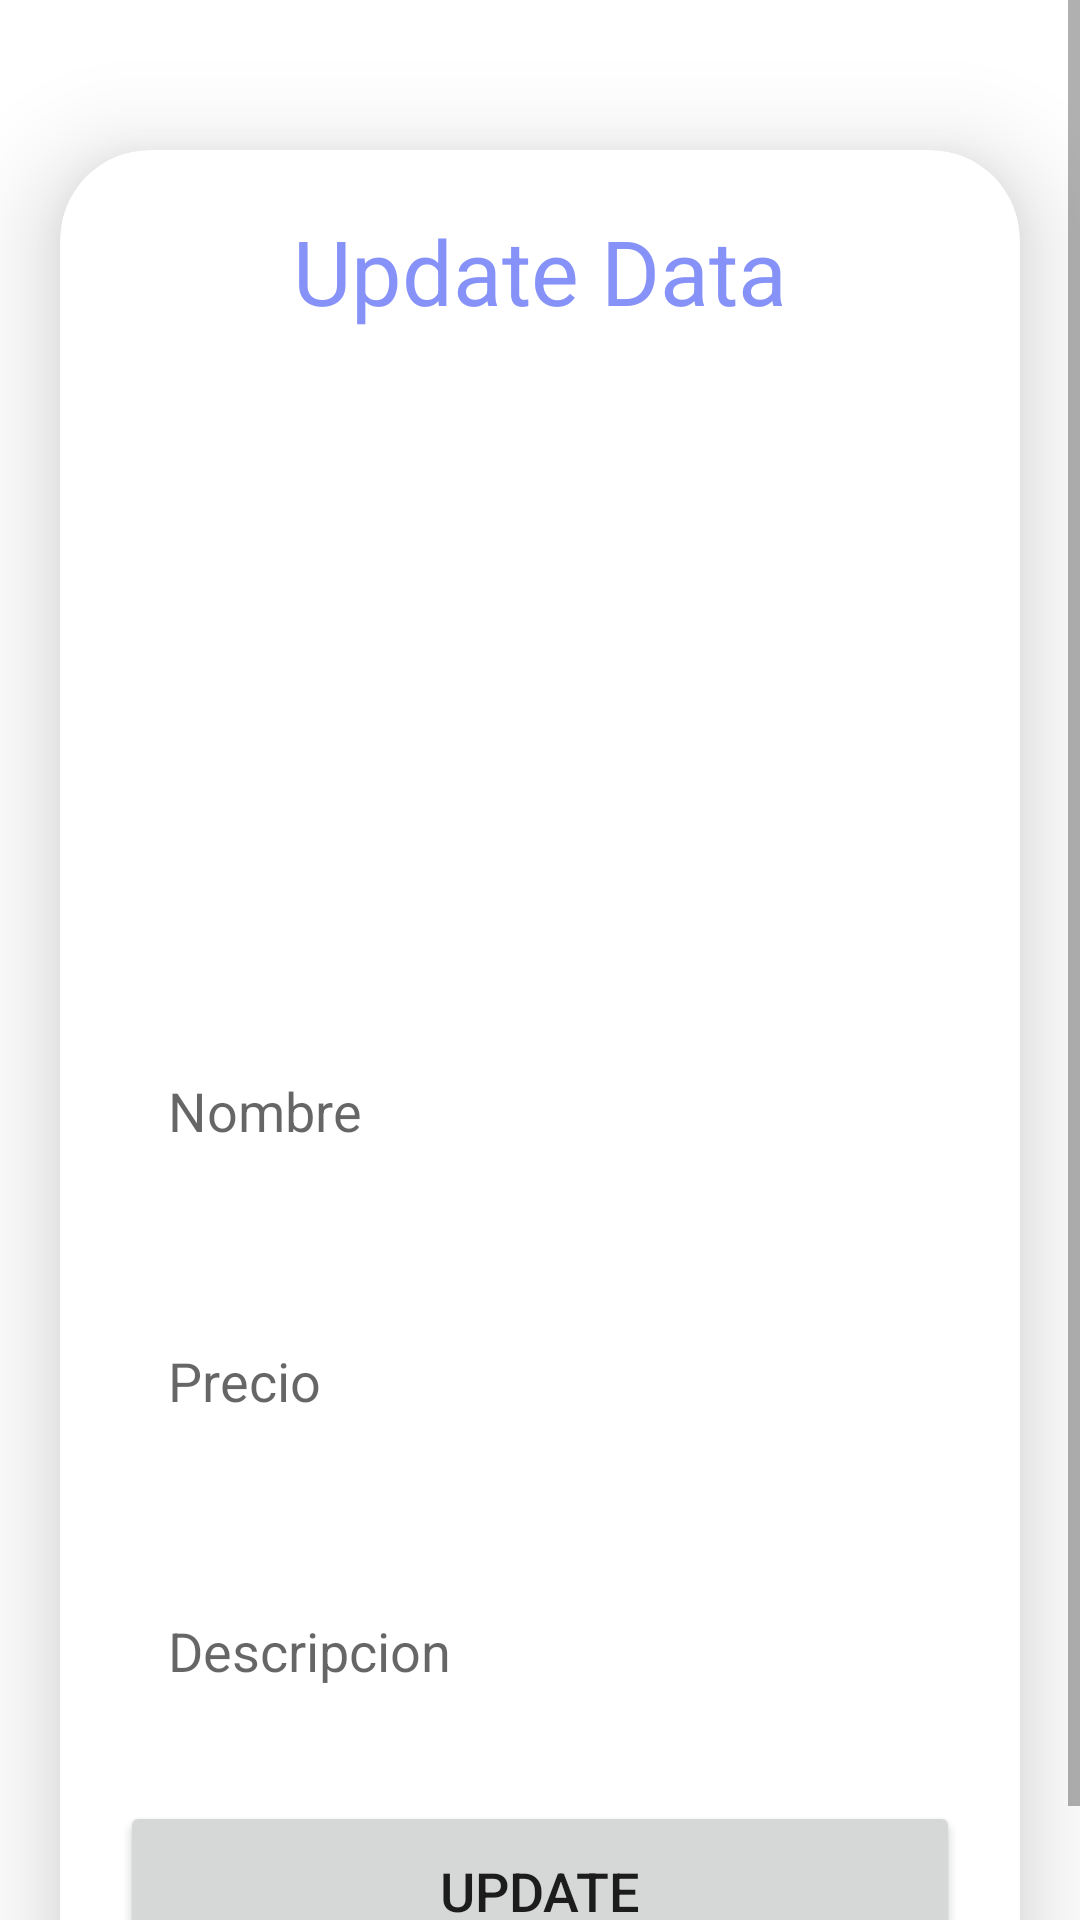

Produce the Android XML layout that renders to this screen, including the resource entries it uses.
<!-- AndroidManifest.xml: application theme Theme.Proyecto_final -->
<!-- res/layout/activity_update.xml -->
<?xml version="1.0" encoding="utf-8"?>
<ScrollView
    xmlns:android="http://schemas.android.com/apk/res/android"
    xmlns:app="http://schemas.android.com/apk/res-auto"
    xmlns:tools="http://schemas.android.com/tools"
    android:layout_width="match_parent"
    android:layout_height="match_parent"
    android:orientation="vertical"
    tools:context=".UpdateActivity">

    <androidx.cardview.widget.CardView
        android:layout_width="match_parent"
        android:layout_height="wrap_content"
        android:layout_marginTop="50dp"
        android:layout_marginEnd="20dp"
        android:layout_marginStart="20dp"
        app:cardCornerRadius="30dp"
        app:cardElevation="20dp">
        <LinearLayout
            android:layout_width="match_parent"
            android:layout_height="wrap_content"
            android:orientation="vertical"
            android:layout_gravity="center_horizontal"
            android:padding="20dp"
            android:background="@drawable/lavender_border">
            <TextView
                android:layout_width="match_parent"
                android:layout_height="wrap_content"
                android:text="Update Data"
                android:textSize="30sp"
                android:textAlignment="center"
                android:textColor="@color/Lavender"/>
            <ImageView
                android:layout_width="match_parent"
                android:layout_height="200dp"
                android:src="@drawable/uploadimg"
                android:id="@+id/updateImage"
                android:layout_marginTop="10dp"
                android:scaleType="fitXY"/>
            <EditText
                android:layout_width="match_parent"
                android:layout_height="60dp"
                android:id="@+id/updatenom"
                android:background="@drawable/lavender_border"
                android:layout_marginTop="20dp"
                android:padding="16dp"
                android:hint="Nombre"
                android:gravity="start|center_vertical"
                android:textColor="@color/Lavender"/>
            <EditText
                android:layout_width="match_parent"
                android:layout_height="80dp"
                android:id="@+id/updateprec"
                android:background="@drawable/lavender_border"
                android:layout_marginTop="20dp"
                android:padding="16dp"
                android:hint="Precio"
                android:gravity="start|center_vertical"
                android:textColor="@color/Lavender"/>
            <EditText
                android:layout_width="match_parent"
                android:layout_height="60dp"
                android:id="@+id/updatedescr"
                android:background="@drawable/lavender_border"
                android:layout_marginTop="20dp"
                android:padding="16dp"
                android:hint="Descripcion"
                android:gravity="start|center_vertical"
                android:textColor="@color/Lavender"/>
            <Button
                android:layout_width="match_parent"
                android:layout_height="60dp"
                android:text="Update"
                android:id="@+id/updateButton"
                android:textSize="18sp"
                android:layout_marginTop="20dp"
                app:cornerRadius = "20dp"/>
        </LinearLayout>
    </androidx.cardview.widget.CardView>
</ScrollView>
<!-- resources referenced by this layout -->
<resources>
  <color name="Lavender">#8692F7</color>
  <style name="Theme.Proyecto_final" parent="Theme.MaterialComponents.DayNight.DarkActionBar">
          
          <item name="colorPrimary">@color/Lavender</item>
          <item name="colorPrimaryVariant">@color/Lavender</item>
          <item name="colorOnPrimary">@color/white</item>
          
          <item name="colorSecondary">@color/teal_200</item>
          <item name="colorSecondaryVariant">@color/teal_700</item>
          <item name="colorOnSecondary">@color/black</item>
          
          <item name="android:statusBarColor">?attr/colorPrimaryVariant</item>
          
      </style>
  <color name="white">#FFFFFFFF</color>
  <color name="teal_200">#FF03DAC5</color>
  <color name="teal_700">#FF018786</color>
  <color name="black">#FF000000</color>
</resources>
